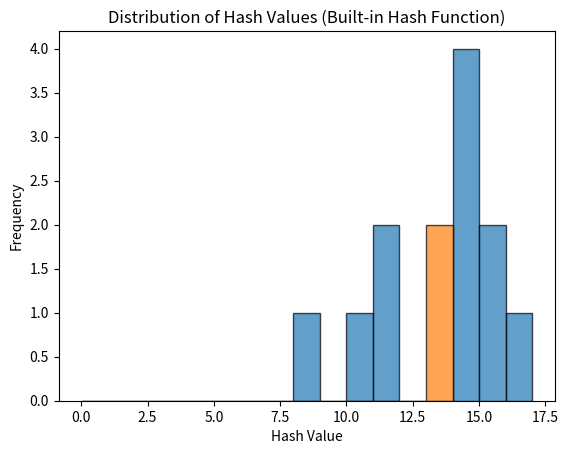

Generate this figure with matplotlib:
import random
import string
import matplotlib.pyplot as plt

# Custom Hash Function
def custom_hash(key, table_size):
    return sum(ord(c) for c in key) % table_size

# Function to generate random strings
def generate_random_string(length=5):
    return ''.join(random.choices(string.ascii_lowercase, k=length))

# Function to simulate inserting into a hash table
def insert_into_hash_table(hash_function, table_size, data):
    table = [0] * table_size  # Initialize a table with zero values (empty buckets)
    collisions = 0

    for key in data:
        hash_value = hash_function(key, table_size)
        if table[hash_value] != 0:
            collisions += 1
        table[hash_value] += 1

    return collisions, table

# Generate a large dataset of random strings
dataset_size = 1000
random_data = [generate_random_string() for _ in range(dataset_size)]

# Set table size
table_size = 50

# Using custom hash function
custom_collisions, custom_table = insert_into_hash_table(custom_hash, table_size, random_data)

# Using Python's built-in hash function
def python_builtin_hash(key, table_size):
    return hash(key) % table_size

builtin_collisions, builtin_table = insert_into_hash_table(python_builtin_hash, table_size, random_data)

# Output collision analysis
print(f"Collisions with custom hash function: {custom_collisions}")
print(f"Collisions with built-in hash function: {builtin_collisions}")

# Plotting histograms to compare the distribution of hash values
def plot_histogram(table, title):
    plt.hist(table, bins=range(len(set(table))), edgecolor='black', alpha=0.7)
    plt.title(title)
    plt.xlabel("Hash Value")
    plt.ylabel("Frequency")
    plt.show()

# Plot for custom hash function
plot_histogram(custom_table, "Distribution of Hash Values (Custom Hash Function)")

# Plot for built-in hash function
plot_histogram(builtin_table, "Distribution of Hash Values (Built-in Hash Function)")
